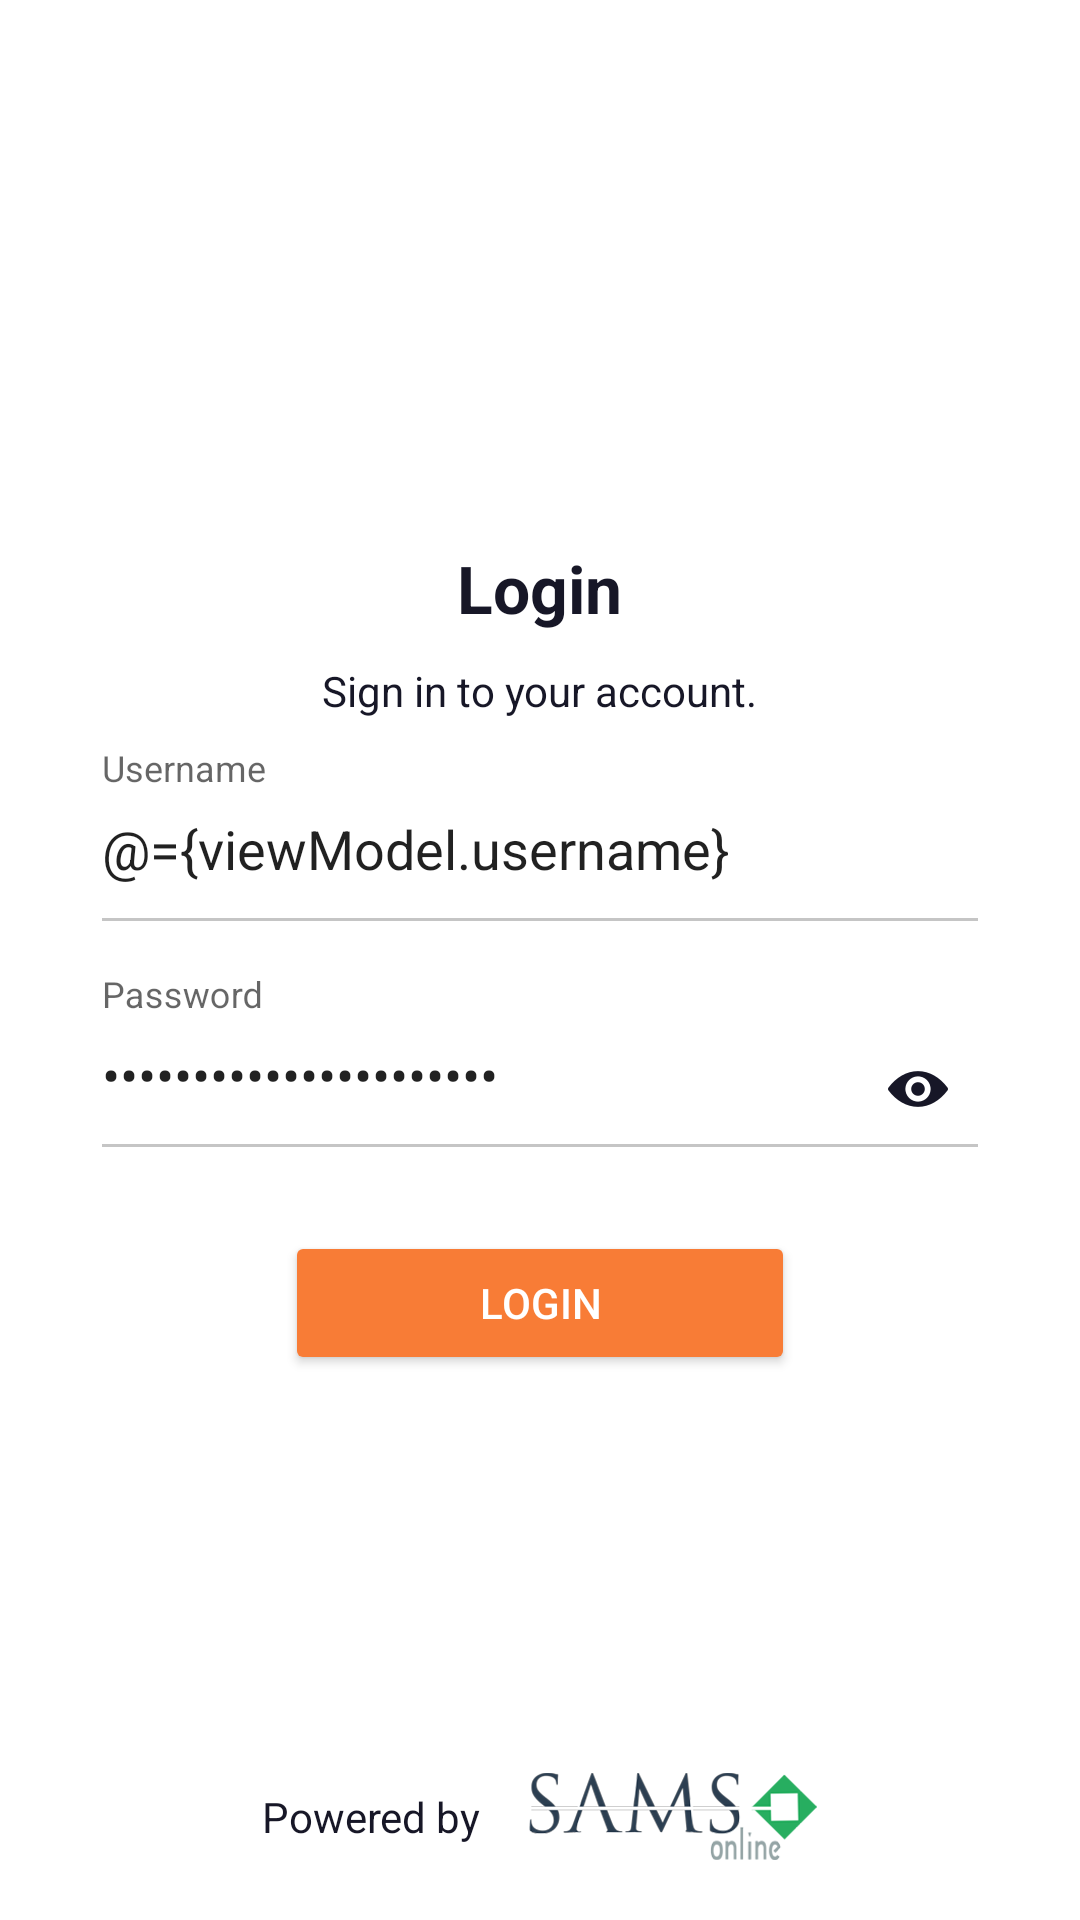

Reconstruct the res/layout file that produces this screen, plus the resources it refers to.
<!-- AndroidManifest.xml: activity theme AppTheme.NoActionBar -->
<!-- res/layout/activity_login.xml -->
<?xml version="1.0" encoding="utf-8"?>

<layout xmlns:android="http://schemas.android.com/apk/res/android"
    xmlns:app="http://schemas.android.com/apk/res-auto"
    xmlns:tools="http://schemas.android.com/tools">

    <data>

        <variable
            name="viewModel"
            type="com.fastservices.sams.modules.login.LoginVM" />
    </data>

    <RelativeLayout
        android:layout_width="match_parent"
        android:layout_height="match_parent"
        android:focusableInTouchMode="true">

        <ImageView
            android:id="@+id/ivCustomBackground"
            android:layout_width="match_parent"
            android:layout_height="match_parent"
            android:layout_above="@+id/bottomLayout"
            android:background="@color/white" />

        <ImageView
            android:id="@+id/ivLogo"
            android:layout_width="match_parent"
            android:layout_height="wrap_content"
            android:layout_above="@+id/layoutLogin"
            android:layout_alignParentTop="true"
            android:layout_gravity="center_horizontal"
            android:layout_margin="25dp"
            android:scaleType="center"
            tools:src="@drawable/dummy_company_logo" />


        <LinearLayout
            android:id="@+id/layoutLogin"
            android:layout_width="match_parent"
            android:layout_height="wrap_content"
            android:layout_centerInParent="true"

            android:orientation="vertical">

            <TextView
                android:layout_width="wrap_content"
                android:layout_height="wrap_content"
                android:layout_gravity="center_horizontal"
                android:text="Login"
                android:textColor="@color/textcolor_black"
                android:textSize="22sp"
                android:textStyle="bold" />

            <TextView
                android:layout_width="wrap_content"
                android:layout_height="wrap_content"
                android:layout_gravity="center_horizontal"
                android:layout_marginTop="10dp"
                android:text="Sign in to your account."
                android:textColor="@color/textcolor_black" />

            <android.support.design.widget.TextInputLayout
                android:layout_width="300dp"
                android:layout_height="wrap_content"
                android:layout_gravity="center_horizontal"
                android:layout_marginTop="10dp">

                <EditText
                    android:id="@+id/etUsername"
                    android:layout_width="match_parent"
                    android:layout_height="wrap_content"
                    android:hint="Username"
                    android:inputType="text"
                    android:paddingBottom="@dimen/et_padding"
                    android:text="@={viewModel.username}" />
            </android.support.design.widget.TextInputLayout>

            <android.support.design.widget.TextInputLayout
                android:layout_width="300dp"
                android:layout_height="wrap_content"
                android:layout_gravity="center_horizontal"
                android:layout_marginTop="10dp"
                app:passwordToggleDrawable="@drawable/eye"
                app:passwordToggleEnabled="true"
                app:passwordToggleTint="@color/colorAccent">

                <EditText
                    android:id="@+id/etPassword"
                    android:layout_width="match_parent"
                    android:layout_height="wrap_content"
                    android:hint="Password"
                    android:inputType="textPassword"
                    android:paddingBottom="@dimen/et_padding"
                    android:text="@={viewModel.password}" />
            </android.support.design.widget.TextInputLayout>

            <Button
                android:id="@+id/btnLogin"
                android:layout_width="170dp"
                android:layout_height="wrap_content"
                android:layout_gravity="center_horizontal"
                android:layout_marginTop="20dp"
                android:backgroundTint="#f87c36"
                android:onClick="@{()->viewModel.doLogin()}"
                android:text="Login"
                android:textColor="@color/white" />

        </LinearLayout>

        <LinearLayout
            android:id="@+id/bottomLayout"
            android:layout_width="match_parent"
            android:layout_height="wrap_content"
            android:layout_alignParentBottom="true"
            android:layout_centerHorizontal="true"
            android:background="@color/white"
            android:gravity="center"
            android:padding="20dp">

            <TextView
                android:layout_width="wrap_content"
                android:layout_height="wrap_content"
                android:layout_gravity="center"
                android:drawableRight="@drawable/powered_logo"
                android:drawablePadding="15dp"
                android:gravity="center"
                android:text="Powered by"
                android:textColor="@color/textcolor_black" />
        </LinearLayout>

    </RelativeLayout>

</layout>
<!-- resources referenced by this layout -->
<resources>
  <color name="colorAccent">#171727</color>
  <color name="textcolor_black">#171727</color>
  <color name="white">#ffffff</color>
  <dimen name="et_padding">20dp</dimen>
  <!-- drawable dummy_company_logo: png bitmap (drawable-xxhdpi, 21630 bytes) -->
  <!-- drawable eye: png bitmap (drawable-xxhdpi, 1043 bytes) -->
  <!-- drawable powered_logo: png bitmap (drawable-xxhdpi, 27334 bytes) -->
  <style name="AppTheme.NoActionBar">
          <item name="windowActionBar">false</item>
          <item name="windowNoTitle">true</item>
      </style>
</resources>
